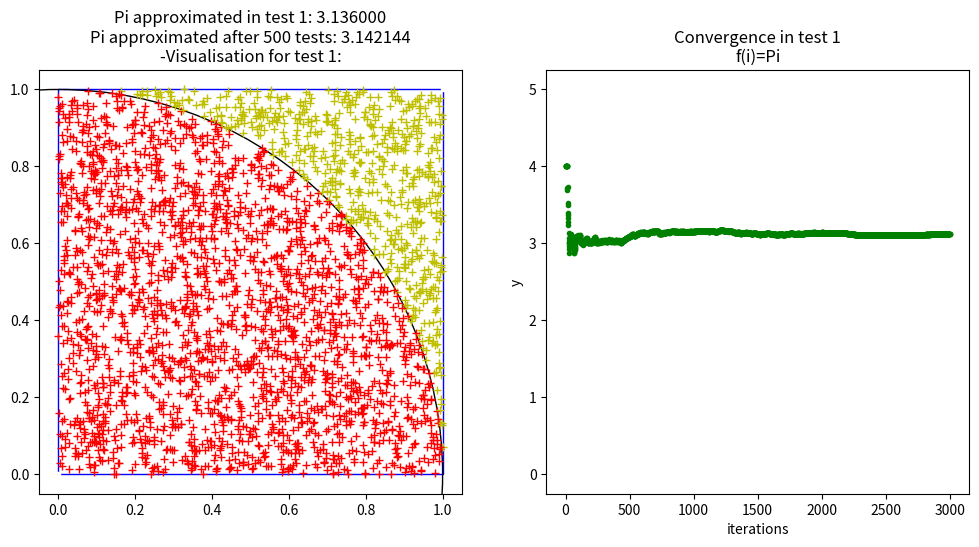

Recreate this plot in Python.
import matplotlib.pyplot as plt
from matplotlib.patches import Rectangle
from random import random,seed
from statistics import mean
fig, (ax1,ax2) = plt.subplots(1,2)
fig.set_size_inches(12, 5.5)

ax1.plot([0, 1],[0, 1],'w.')
ax2.plot([0,1000],[0,5],'w.')

circle = plt.Circle(( 0, 0 ), 1,fill=None)
ax1.add_patch(Rectangle((0, 0), 1, 1,fc="white",ec="blue"))
ax1.add_artist( circle )
l=[]
for t in range(500):
    i = 0                 
    inD = 0   
    while (i<3000): 
        i+=1
        x = random() 
        y = random() 
        if (x*x+y*y<=1):    
            inD+=1
            if(t==1):
                ax1.plot(x,y,'r+')
        else:
            if(t==1):
                ax1.plot(x,y,'y+')
        myPi=4*inD/i
        if(t==1):
            ax2.plot(i,myPi,'g.')
    l.append(myPi)

ax1.set_title("Pi approximated in test 1: %0.6f\nPi approximated after 500 tests: %0.6f\n-Visualisation for test 1:" %(myPi,mean(l)))
ax2.set_xlabel("iterations")
ax2.set_ylabel("y")
ax2.set_title("Convergence in test 1\nf(i)=Pi")
plt.show()